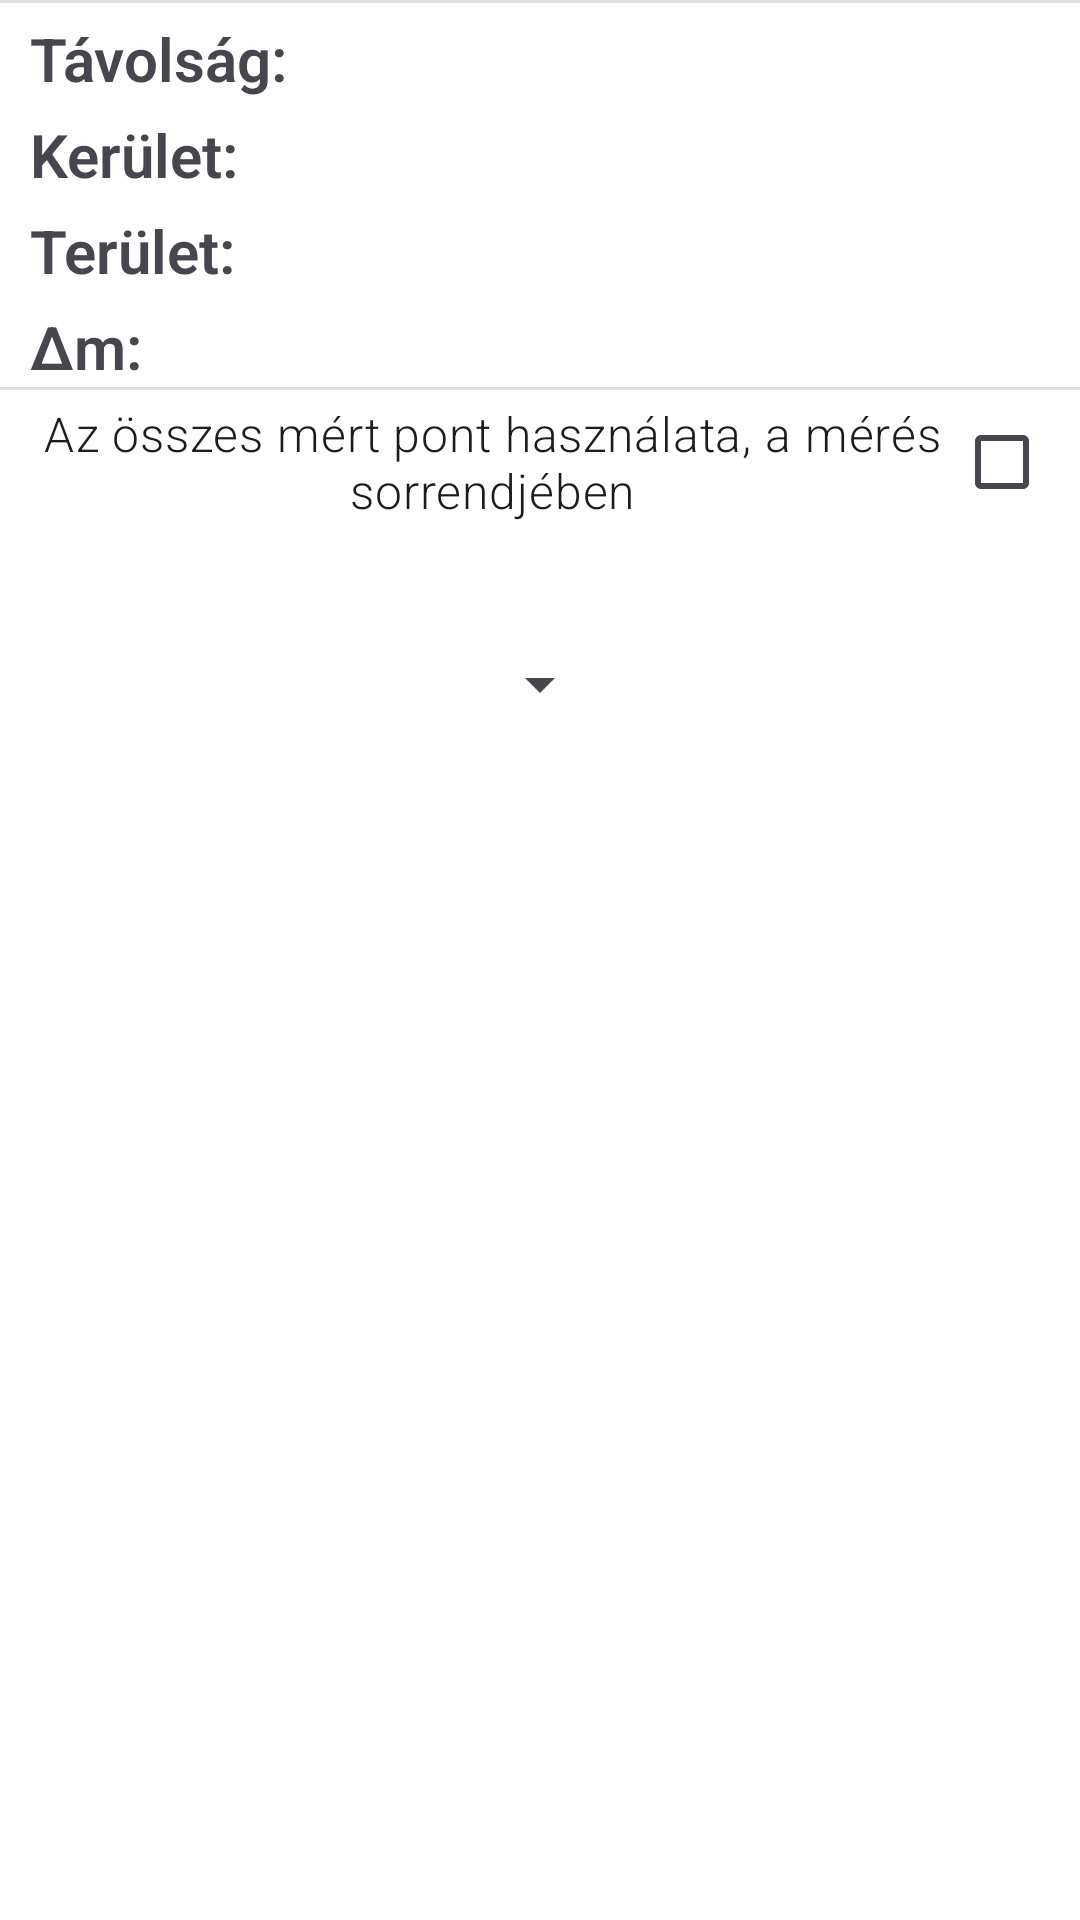

The Android layout XML behind this screen, and the referenced resources:
<!-- AndroidManifest.xml: application theme Theme.GPSurvey -->
<!-- res/layout/fragment_calc.xml -->
<?xml version="1.0" encoding="utf-8"?>
<androidx.core.widget.NestedScrollView
    xmlns:android="http://schemas.android.com/apk/res/android"
    android:layout_width="match_parent"
    android:layout_height="match_parent"
    android:background="@color/white">

<LinearLayout
    android:id="@+id/calc_linearlayout"
    android:layout_width="match_parent"
    android:layout_height="match_parent"
    android:orientation="vertical">

    <View
        android:layout_width="match_parent"
        android:layout_height="1dp"
        android:background="?android:attr/listDivider" />

    <LinearLayout
        android:layout_width="match_parent"
        android:layout_height="match_parent"
        android:orientation="horizontal"
        android:layout_marginTop="5dp">

        <TextView
            android:id="@+id/distance_text"
            android:layout_width="100dp"
            android:layout_height="wrap_content"
            android:layout_marginStart="10dp"
            android:fontFamily="sans-serif-light"
            android:text="@string/distance"
            android:textSize="20sp"
            android:textStyle="bold"/>

        <TextView
            android:id="@+id/distance_value"
            android:layout_width="150dp"
            android:layout_height="match_parent"
            android:fontFamily="sans-serif-light"
            android:gravity="center"
            android:textSize="20sp"
            android:textStyle="bold" />

        <TextView
            android:id="@+id/distance_reliable"
            android:layout_width="150dp"
            android:layout_height="match_parent"
            android:fontFamily="sans-serif-light"
            android:gravity="start"
            android:textSize="20sp"/>

    </LinearLayout>

    <LinearLayout
        android:layout_width="match_parent"
        android:layout_height="match_parent"
        android:orientation="horizontal"
        android:layout_marginTop="5dp">

        <TextView
            android:id="@+id/perimeter_text"
            android:layout_width="100dp"
            android:layout_height="wrap_content"
            android:layout_marginStart="10dp"
            android:fontFamily="sans-serif-light"
            android:text="@string/perimeter"
            android:textSize="20sp"
            android:textStyle="bold"/>
        <TextView
            android:id="@+id/perimeter_value"
            android:layout_width="150dp"
            android:layout_height="match_parent"
            android:fontFamily="sans-serif-light"
            android:gravity="center"
            android:textSize="20sp"
            android:textStyle="bold"/>

        <TextView
            android:id="@+id/perimeter_reliable"
            android:layout_width="150dp"
            android:layout_height="match_parent"
            android:fontFamily="sans-serif-light"
            android:gravity="start"
            android:textSize="20sp" />

    </LinearLayout>

    <LinearLayout
        android:layout_width="match_parent"
        android:layout_height="match_parent"
        android:orientation="horizontal"
        android:layout_marginTop="5dp">

        <TextView
            android:id="@+id/area_text"
            android:layout_width="100dp"
            android:layout_height="wrap_content"
            android:layout_marginStart="10dp"
            android:fontFamily="sans-serif-light"
            android:text="@string/area"
            android:textSize="20sp"
            android:textStyle="bold"/>
        <TextView
            android:id="@+id/area_value"
            android:layout_width="150dp"
            android:layout_height="match_parent"
            android:fontFamily="sans-serif-light"
            android:gravity="center"
            android:textSize="20sp"
            android:textStyle="bold"/>

        <TextView
            android:id="@+id/area_reliable"
            android:layout_width="150dp"
            android:layout_height="match_parent"
            android:fontFamily="sans-serif-light"
            android:gravity="start"
            android:textSize="20sp"/>

    </LinearLayout>
    <LinearLayout
        android:layout_width="match_parent"
        android:layout_height="match_parent"
        android:orientation="horizontal"
        android:layout_marginTop="5dp">

        <TextView
            android:id="@+id/elevation_text"
            android:layout_width="100dp"
            android:layout_height="wrap_content"
            android:layout_marginStart="10dp"
            android:fontFamily="sans-serif-light"
            android:text="@string/elevation"
            android:textSize="20sp"
            android:textStyle="bold"/>
        <TextView
            android:id="@+id/elevation_value"
            android:layout_width="150dp"
            android:layout_height="match_parent"
            android:gravity="center"
            android:fontFamily="sans-serif-light"
            android:textSize="20sp"
            android:textStyle="bold"/>

        <TextView
            android:id="@+id/elevation_reliable"
            android:layout_width="150dp"
            android:layout_height="match_parent"
            android:gravity="start"
            android:fontFamily="sans-serif-light"
            android:textSize="20sp"/>

    </LinearLayout>
    <View
        android:layout_width="match_parent"
        android:layout_height="1dp"
        android:background="?android:attr/listDivider" />
    <CheckBox
        android:id="@+id/all_points_checkbox"
        android:layout_width="match_parent"
        android:layout_height="wrap_content"
        android:layout_marginStart="10dp"
        android:layout_marginEnd="10dp"
        android:button="@null"
        android:drawableEnd="?android:attr/listChoiceIndicatorMultiple"
        android:gravity="center"
        android:text="@string/use_all_measured_points"
        android:textSize="16sp"
        android:fontFamily="sans-serif-light" />

    <Spinner
        android:id="@+id/point_spinner"
        android:layout_width="wrap_content"
        android:layout_height="80dp"
        android:layout_gravity="center"
        android:layout_marginStart="10dp"
        android:layout_marginTop="10dp"
        android:layout_marginEnd="10dp"
        android:layout_marginBottom="10dp"
        android:gravity="center"
        android:textAlignment="center"/>

</LinearLayout>

</androidx.core.widget.NestedScrollView>
<!-- resources referenced by this layout -->
<resources>
  <color name="white">#FFFFFFFF</color>
  <string name="area">Terület:</string>
  <string name="distance">Távolság:</string>
  <string name="elevation">Δm:</string>
  <string name="perimeter">Kerület:</string>
  <string name="use_all_measured_points">Az összes mért pont használata, a mérés sorrendjében</string>
  <style name="Theme.GPSurvey" parent="Base.Theme.GPSurvey" />
  <style name="Base.Theme.GPSurvey" parent="Theme.Material3.DayNight.NoActionBar">
          
          
      </style>
</resources>
